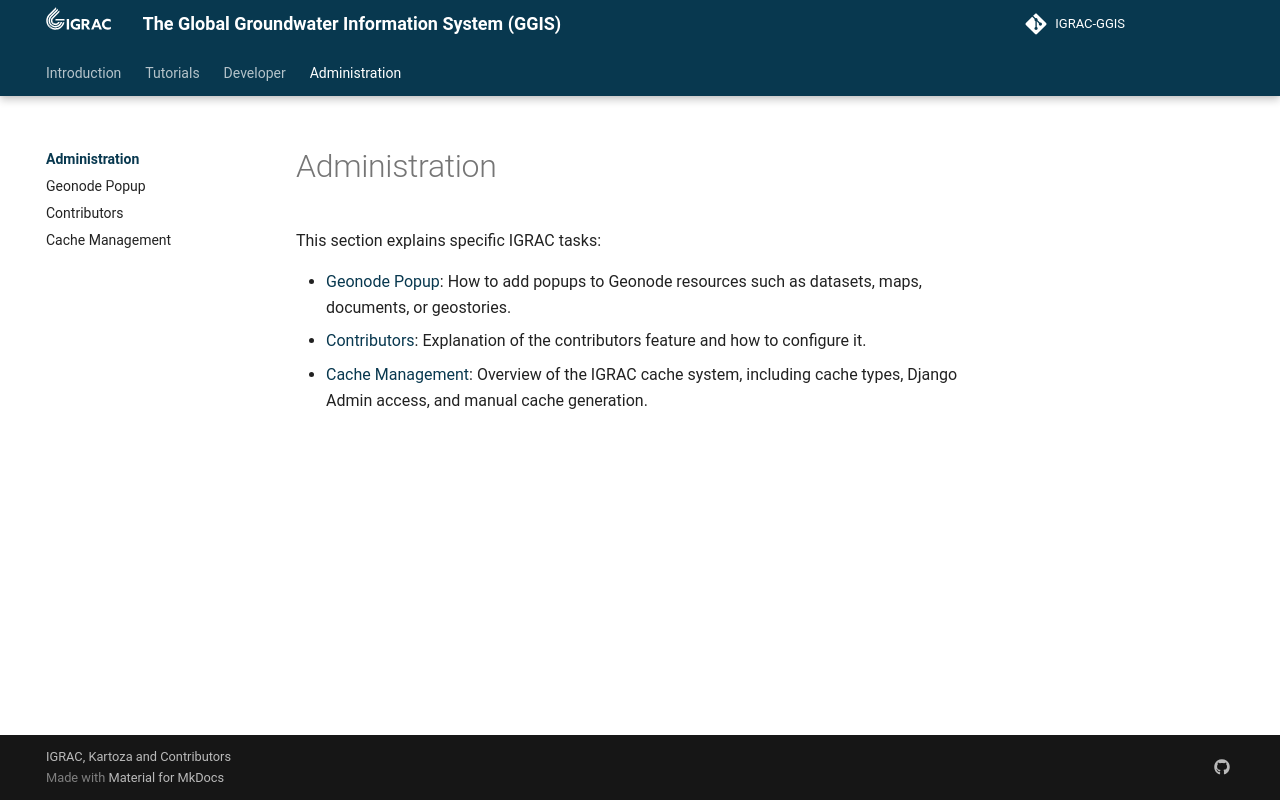

repository: kartoza/IGRAC-GGIS · page: administration/index.html · generator: mkdocs

---
title: Documentation
summary: GGIS
author: Irwan Fathurrahman
date: 2025-07-02
some_url: https://github.com/kartoza/IGRAC-GGIS
copyright: Copyright 2025, Kartoza
contact:
license: This program is free software; you can redistribute it and/or modify it under the terms of the GNU Affero General Public License as published by the Free Software Foundation; either version 3 of the License, or (at your option) any later version.  
---

# Administration

This section explains specific IGRAC tasks:

- [Geonode Popup](./geonode_popup.md): How to add popups to Geonode resources
  such as datasets, maps, documents, or geostories.
- [Contributors](./contributors.md): Explanation of the contributors feature
  and how to configure it.
- [Cache Management](./cache.md): Overview of the IGRAC cache system, including cache types, Django Admin access, and manual cache generation.
